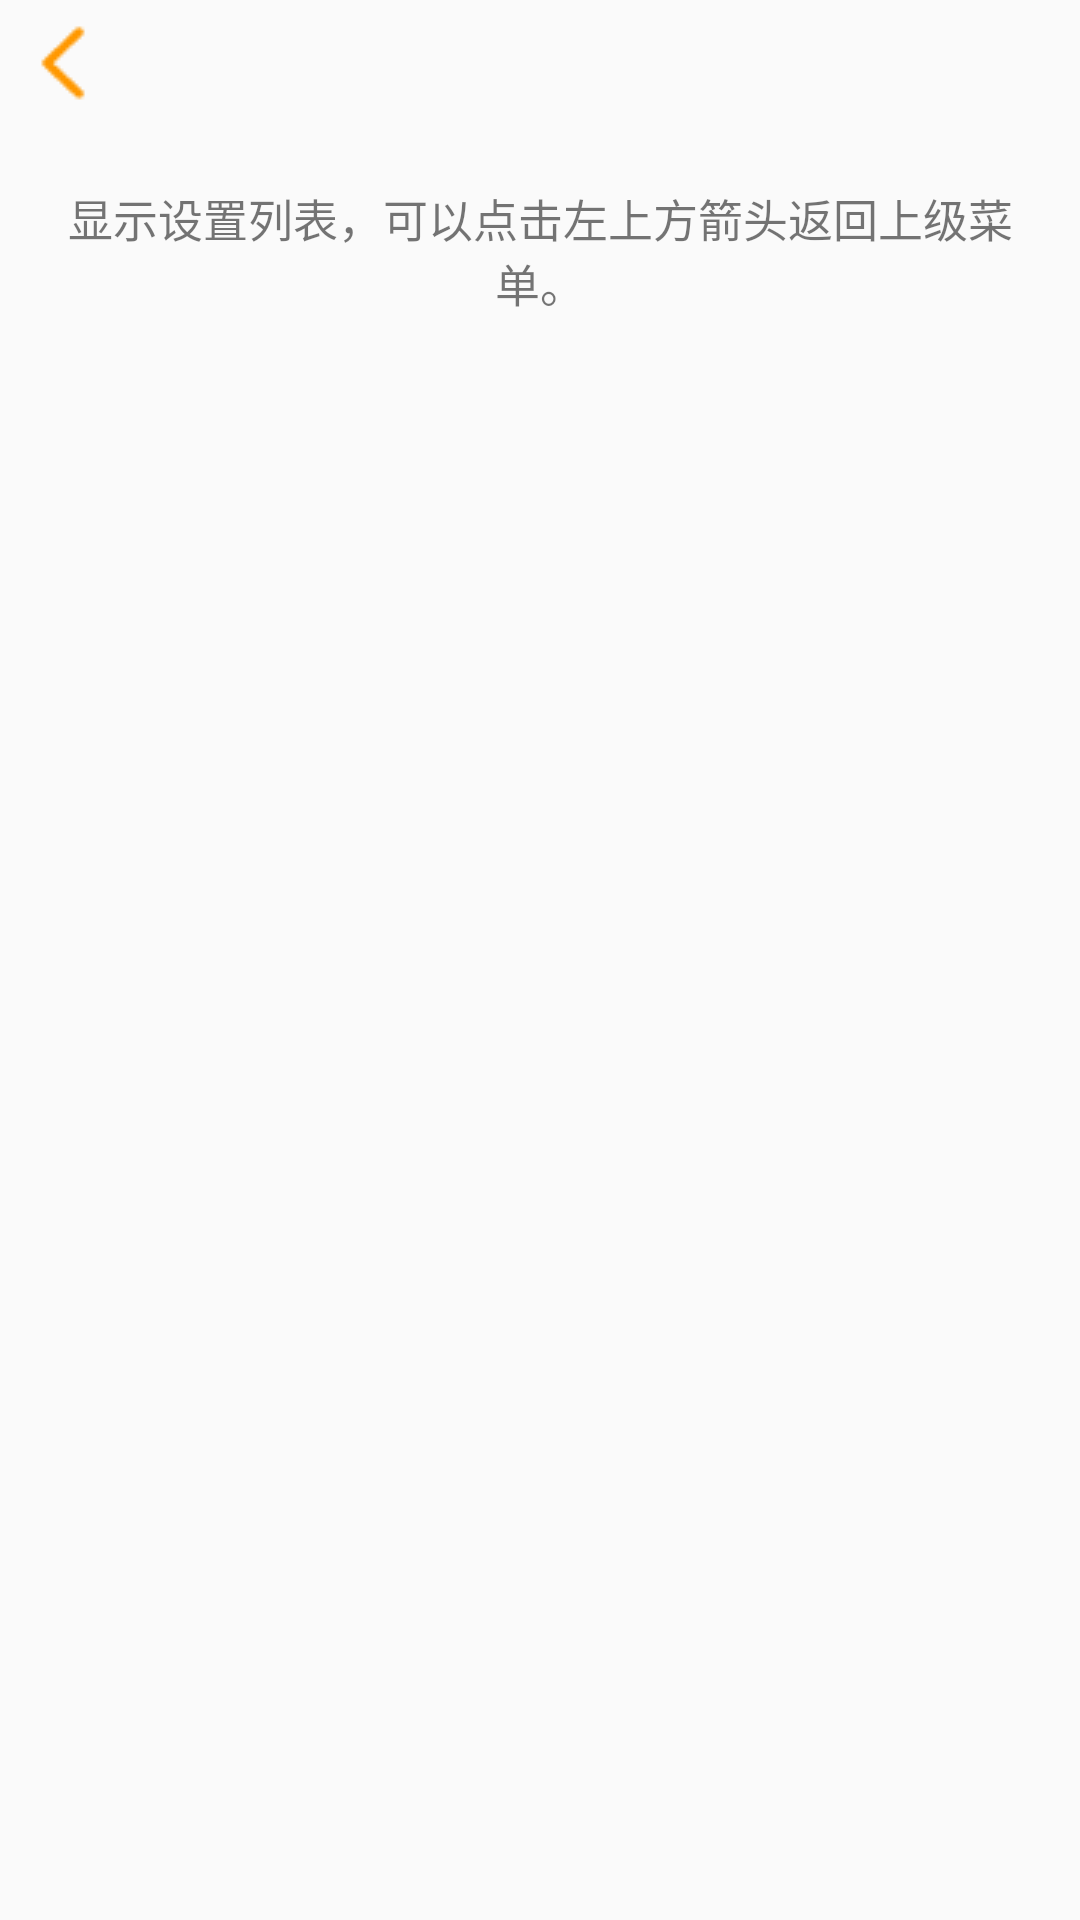

Android layout source for this screen:
<!-- AndroidManifest.xml: application theme AppTheme -->
<!-- res/layout/activity_settings.xml -->
<?xml version="1.0" encoding="utf-8"?>
<ScrollView xmlns:android="http://schemas.android.com/apk/res/android"
    xmlns:app="http://schemas.android.com/apk/res-auto"
    xmlns:tools="http://schemas.android.com/tools"
    style="@style/ScrollViewStyle"
    tools:context="com.example.android.musicapp.SettingsActivity">

    <LinearLayout style="@style/LayoutStyle">

        <ImageView
            android:id="@+id/back_arrow_settings"
            style="@style/BackImageStyle"
            android:src="@drawable/back_arrow" />

        <TextView
            style="@style/DescriptionTextStyle"
            android:gravity="center"
            android:text="@string/description_settings_screen" />
    </LinearLayout>

</ScrollView>
<!-- resources referenced by this layout -->
<resources>
  <!-- drawable back_arrow: png bitmap (drawable, 368 bytes) -->
  <string name="description_settings_screen">
          显示设置列表，可以点击左上方箭头返回上级菜单。
      </string>
  <style name="BackImageStyle">
          <item name="android:layout_width">wrap_content</item>
          <item name="android:layout_height">wrap_content</item>
          <item name="android:layout_margin">5dp</item>
      </style>
  <style name="DescriptionTextStyle">
          <item name="android:textSize">15sp</item>
          <item name="android:layout_width">wrap_content</item>
          <item name="android:layout_height">wrap_content</item>
          <item name="android:layout_margin">20dp</item>
      </style>
  <style name="LayoutStyle">
          <item name="android:layout_width">match_parent</item>
          <item name="android:layout_height">match_parent</item>
          <item name="android:orientation">vertical</item>
      </style>
  <style name="ScrollViewStyle">
          <item name="android:layout_width">match_parent</item>
          <item name="android:layout_height">match_parent</item>
          <item name="android:orientation">vertical</item>
      </style>
  <style name="AppTheme" parent="Theme.AppCompat.Light.DarkActionBar">
          
          <item name="colorPrimary">#FF9800</item>
          <item name="colorPrimaryDark">#FF9800</item>
          <item name="colorAccent">@color/colorAccent</item>
      </style>
  <!-- not gathered from this repository: default colours our renderer supplied (Android Studio template values) -->
  <color name="colorAccent">#FF03DAC5</color>
</resources>
